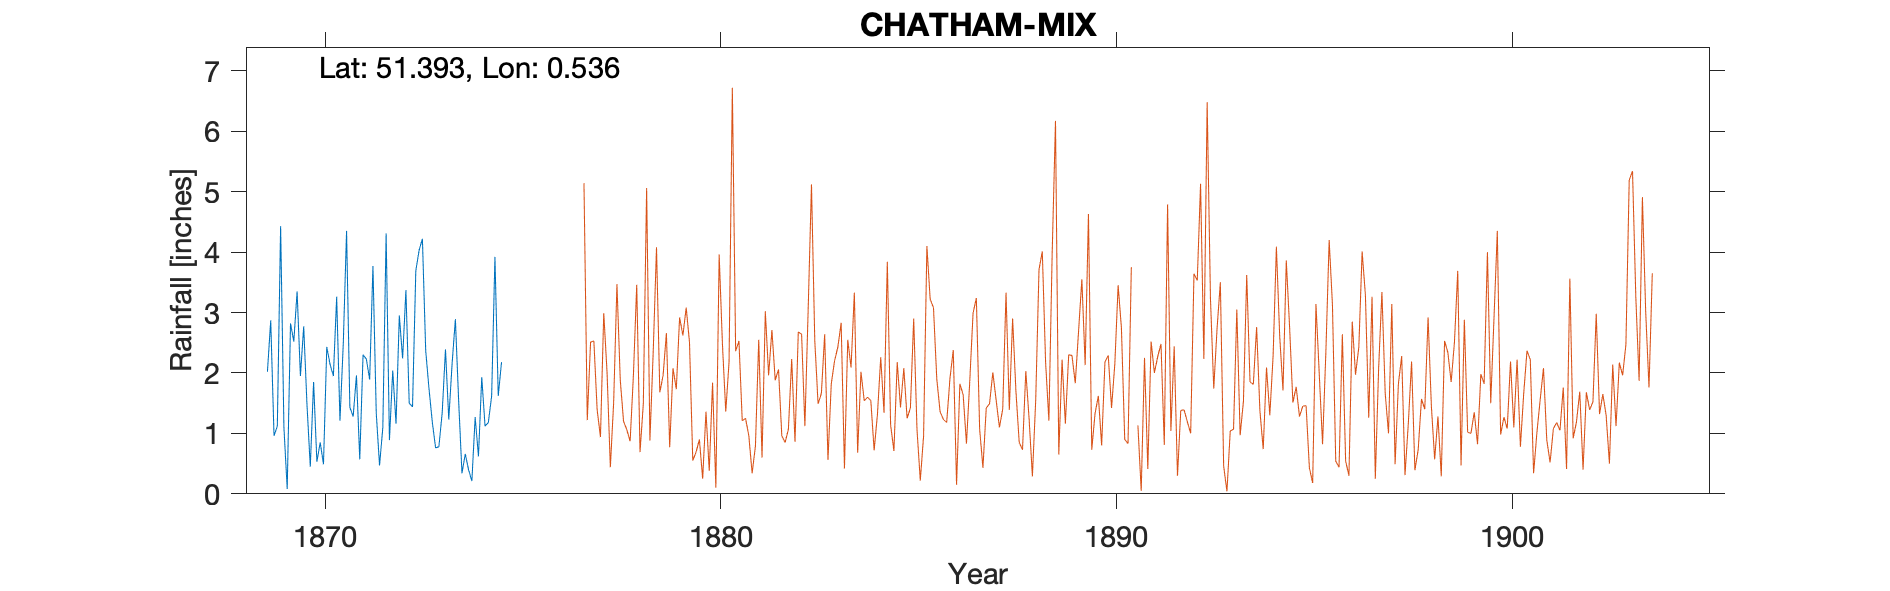

The data file committed next to this chart (first rows):
CHATHAM-MIX, , , , , , , , , , , , , , , , , , , , , , , 
Grid ref, TQ765690, Long, 0.5365, Lat, 51.39, Elevation, 115, ft, , , , , , , , , , , , , , , 
Station no, RR2659, , , , , , , , , , , , , , , , , , , , , , 
, 1860, 1861, 1862, 1863, 1864, 1865, 1866, 1867, 1868, 1869, 1870, 1871, 1872, 1873, 1874, 1875, 1876, 1877, 1878, 1879, , , 
January, , , , , , , , , , 2.02, 1.47, 4.35, 4.31, 2.37, 0.66, , , , , , , , 
February, , , , , , , , , , 2.87, 0.45, 1.43, 0.89, 1.74, 0.4, , , , , , , , 
March, , , , , , , , , , 0.96, 1.85, 1.28, 2.04, 1.19, 0.21, , , , , , , , 
April, , , , , , , , , , 1.12, 0.53, 1.96, 1.16, 0.76, 1.27, , , , , , , , 
May, , , , , , , , , , 4.43, 0.85, 0.57, 2.95, 0.78, 0.62, , , , , , , , 
June, , , , , , , , , , 1.1, 0.49, 2.3, 2.24, 1.34, 1.93, , , , , , , , 
July, , , , , , , , , , 0.08, 2.43, 2.23, 3.37, 2.39, 1.12, , , , , , , , 
August, , , , , , , , , , 2.82, 2.14, 1.89, 1.5, 1.23, 1.18, , , , , , , , 
September, , , , , , , , , , 2.52, 1.95, 3.77, 1.44, 2.15, 1.62, , , , , , , , 
October, , , , , , , , , , 3.35, 3.26, 1.34, 3.69, 2.89, 3.92, , , , , , , , 
November, , , , , , , , , , 1.95, 1.21, 0.47, 4.03, 1.53, 1.62, , , , , , , , 
December, , , , , , , , , , 2.77, 2.48, 1.1, 4.22, 0.34, 2.18, , , , , , , , 
Total, , , , , , , , , , 25.99, 19.11, 22.69, 31.84, 18.71, 16.73, , , , , , , , 
